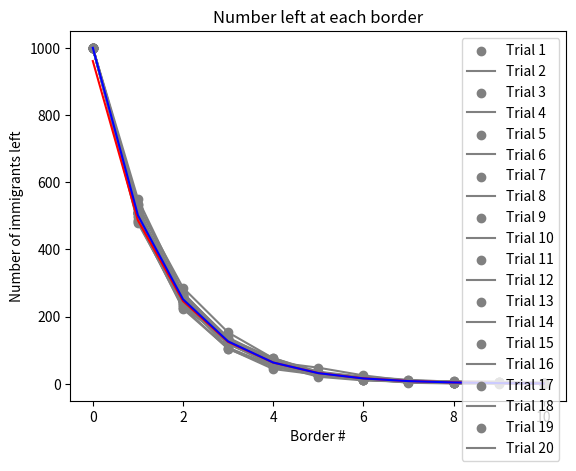

The matplotlib source for this figure:
import random
import matplotlib.pyplot as plt
import numpy as np
import math
import scipy
from scipy import optimize
from scipy import stats


data = {}


for j in range(20):
    #initialize data
    num_left = [1000]
    border = [0]
    immigrants = 1000
    for i in range(10):
        #avoid division by zero
        if immigrants == 0:
            num_left.append(0)
            border.append(i+1)
        else:    
            #get a random number of immigrants to leave behind, based on a normal distribution
            normal_rand = (sum(np.random.binomial(1, 0.5, immigrants)==0)/immigrants)
            num_leave = math.trunc(immigrants * normal_rand)   
            
            #subtract the number of leavers from the total population
            immigrants = immigrants - num_leave
            #data collection
            border.append(i+1)
            num_left.append(immigrants)
    data["Trial "+str(j+1)] = num_left
    

#label graph
plt.xlabel('Border #')
plt.ylabel('Number of immigrants left') 
plt.title('Number left at each border')
 
#plot results and lines 
colors = list("rgbcmyrgbcmy")
for imms_left in data.values():
    #print(imms_left)
    #print(border)
    x = border
    y = imms_left
    plt.scatter(x,y,color="grey")
    plt.plot(x,y,color="grey")

#average y-data to avoid ln(0) in curve fitting step
y_lists = np.array([],int)
for l in data.values():    
    l_array = np.array(l)
    y_lists = np.concatenate([y_lists,l_array],axis=0)
#reshape concatenated array into the format i need
y_lists = y_lists.reshape(20,11).astype(float)
average_y = np.average(y_lists,axis=0)
#print(average_y)

#exponential regression
A_vals = []
B_vals = []
#curve fitting using ln
x_data = np.array(border)
y_data = np.log(list(average_y.astype(float)))
b, A_log, _r, _p, _se = scipy.stats.linregress(x_data, y_data)
a = np.exp(A_log)
#b, A_log = np.polyfit(x_data, y_data, 1)

#print("a and b values :",A_vals,B_vals)
#get average a and b values
# eqA = sum(A_vals)/len(A_vals)
# eqB = sum(B_vals)/len(B_vals)

print("the equation is y=",a,"*e^(",b,"*x)")
#plot line of best fit
x_1 = np.array(border)
y_1 = a * math.e **(b * x_1)
plt.plot(x_1, y_1, color="red")
x_2 = np.array(border)
y_2 = 1000 * math.e **(-0.69 * x_2)
plt.plot(x_2, y_2, color="blue",label="expected")
#label=r'$y=round(eqA,2)*e^(round(eqB,3)*x)$'

plt.legend(data.keys())
plt.show()

